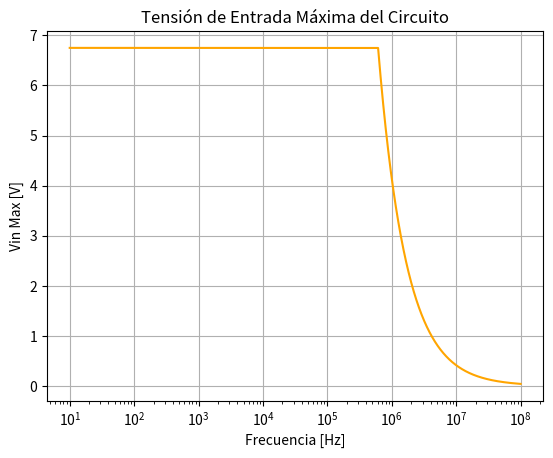

Generate this figure with matplotlib:
import numpy as np
import matplotlib.pyplot as plt

f = list(range(10**1, 10**8, 100))
v=[]
v_sat = 6.75
for ff in f:

    v_slew=(4.136*10**6)/ff

    if(v_slew < v_sat):
        v.append(v_slew)
    else:
        v.append(v_sat)

plt.title("Tensión de Entrada Máxima del Circuito")
plt.xlabel("Frecuencia [Hz]")
plt.ylabel("Vin Max [V]")
plt.grid()
plt.xscale("log")
plt.plot(f, v, color='orange')
plt.show()

